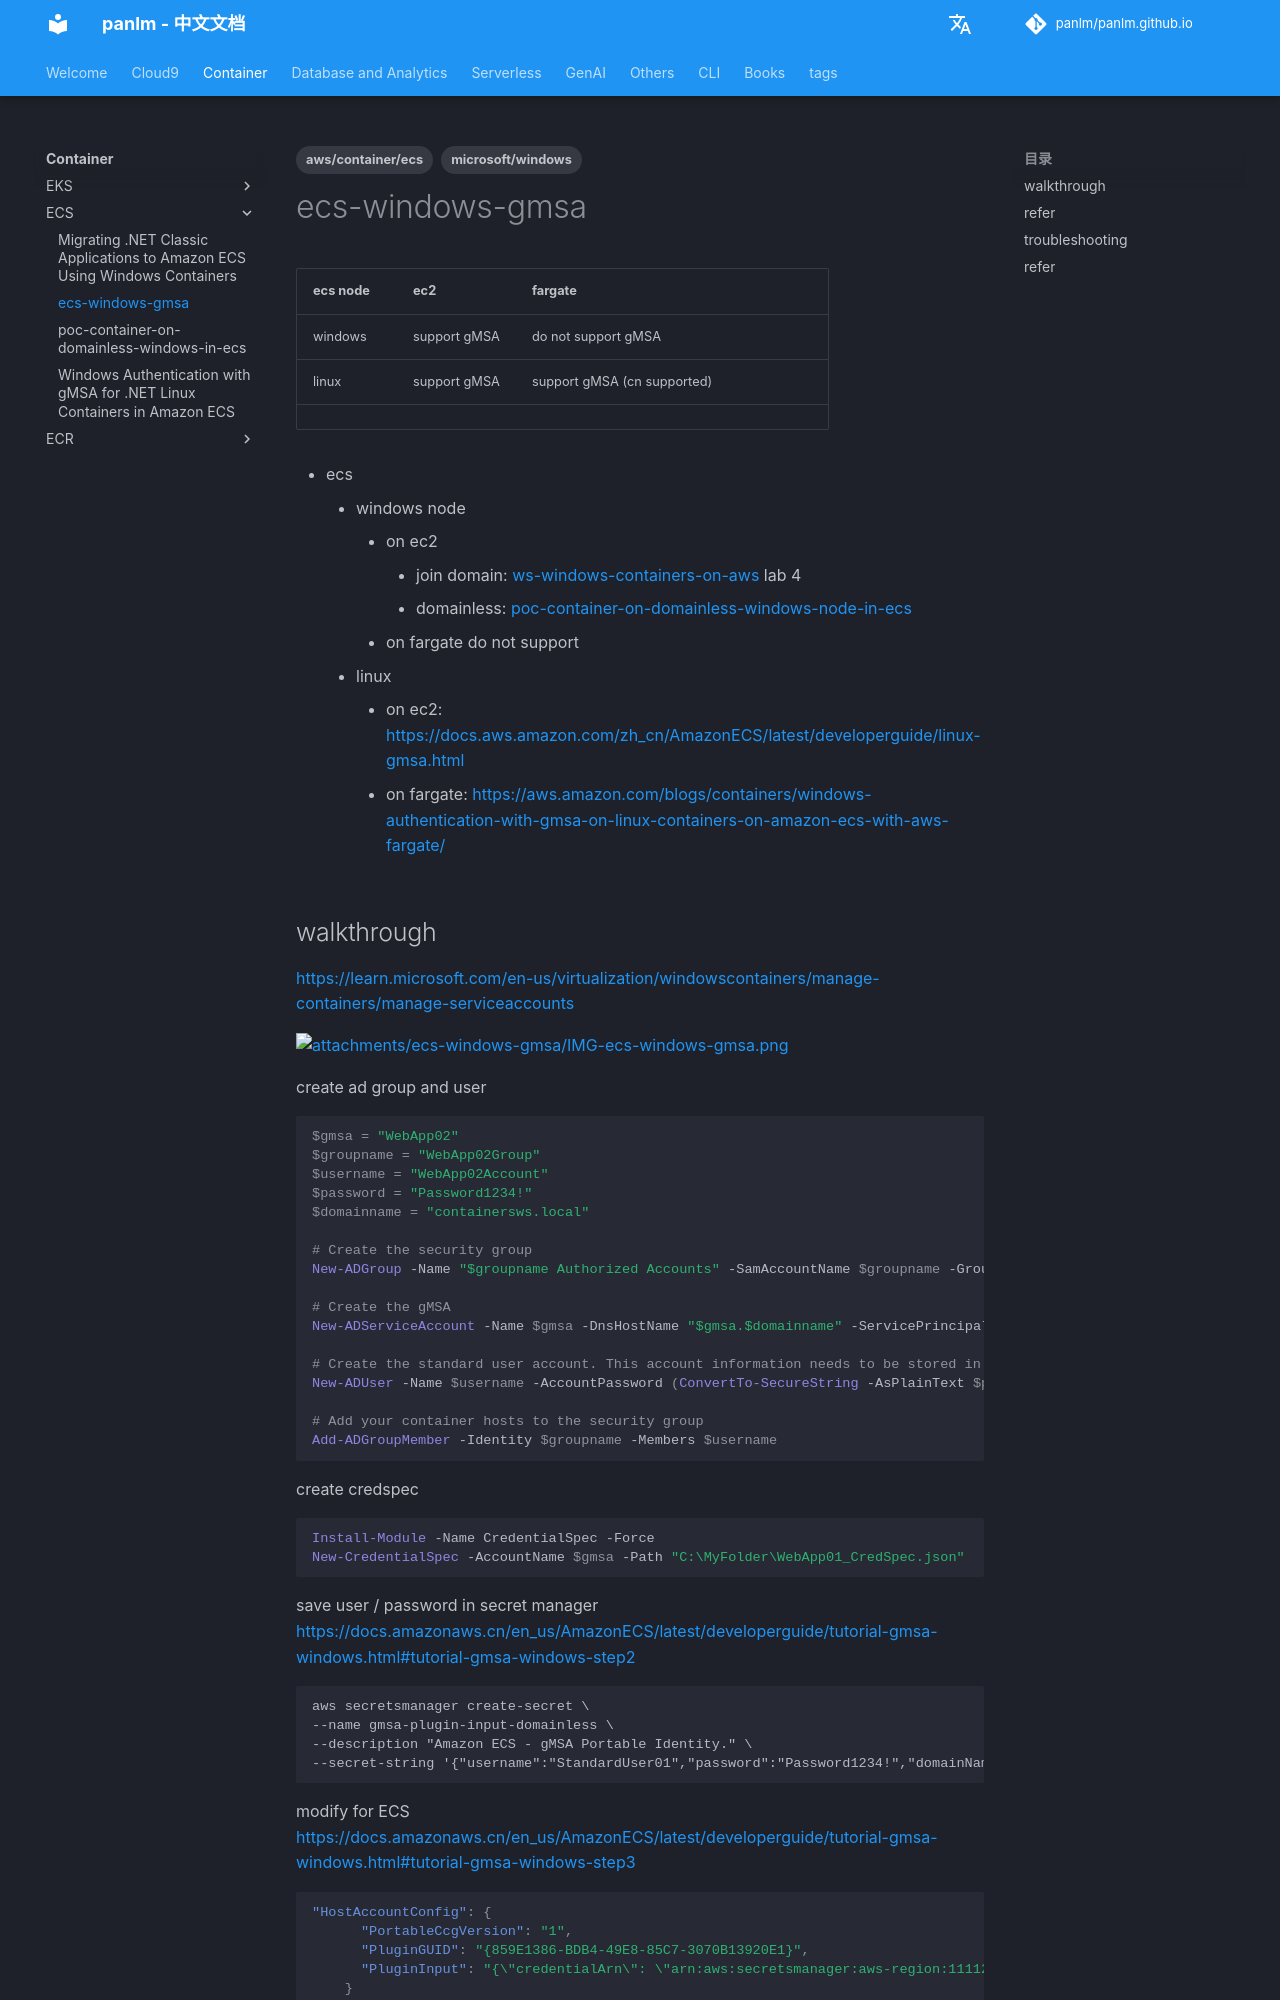

repository: panlm/panlm.github.io · page: zh/EKS/ecs/ecs-windows-gmsa/index.html · generator: mkdocs

---
title: ecs-windows-gmsa
description: null
created: 2024-02-26 08:53:45.476000
last_modified: 2024-04-04
tags:
- microsoft/windows
- aws/container/ecs
permalink: git-mkdocs/eks/ecs/ecs-windows-gmsa
---

# ecs-windows-gmsa

| ecs node | ec2          | fargate                     |     |
| -------- | ------------ | --------------------------- | --- |
| windows  | support gMSA | do not support gMSA         |     |
| linux    | support gMSA | support gMSA (cn supported) |     |
|          |              |                             |     |


- ecs
    - windows node
        - on ec2 
            - join domain: [[ws-windows-containers-on-aws]] lab 4
            - domainless: [[poc-container-on-domainless-windows-node-in-ecs]] 
        - on fargate do not support
    - linux
        - on ec2: https://docs.aws.amazon.com/zh_cn/AmazonECS/latest/developerguide/linux-gmsa.html
        - on fargate: https://aws.amazon.com/blogs/containers/windows-authentication-with-gmsa-on-linux-containers-on-amazon-ecs-with-aws-fargate/
